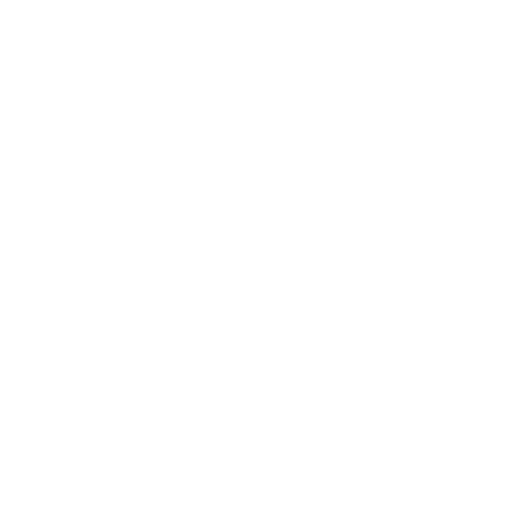
t = 0.00 s
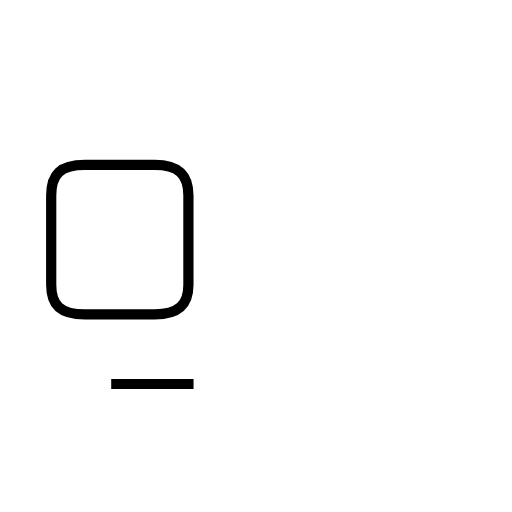
t = 1.79 s
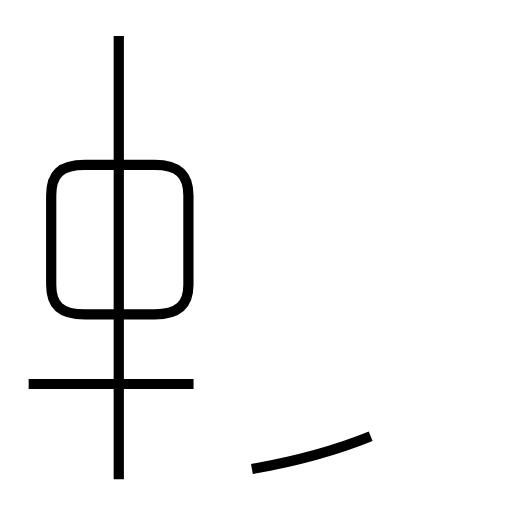
t = 3.69 s
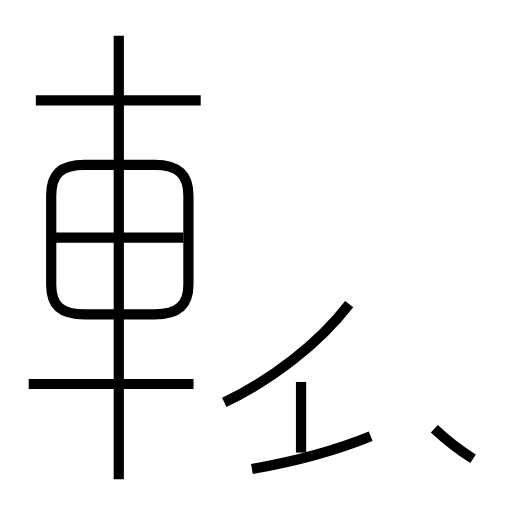
t = 5.37 s
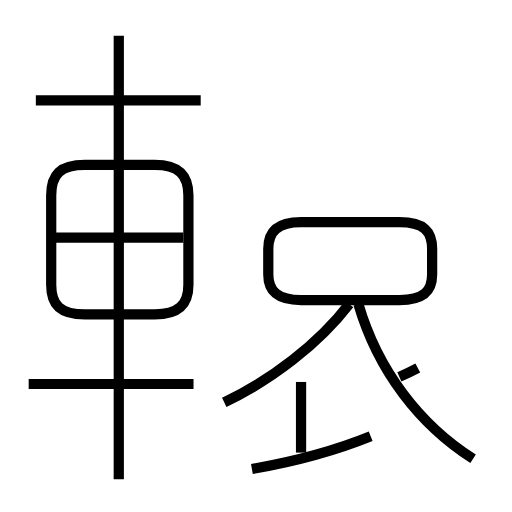
t = 7.16 s
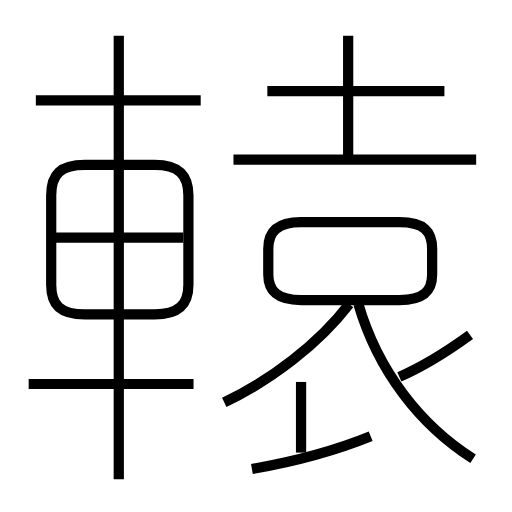
t = 8.93 s

The animated SVG that drew these frames (rendered in a browser with its animation timeline set to each time). Animation: 14 SMIL elements (animate=14); one cycle of 8.93 s.

<?xml version='1.0' encoding='utf-8'?>
<svg viewBox="0.0 -6.0 50.0 50.0" version="1.1" xmlns="http://www.w3.org/2000/svg"><rect x="-1000" y="-1000" width="2000" height="2000" stroke="white" fill="white" /><g style="fill:none;stroke:#000000;stroke-width:1"><path d="M 18.4 -16.2 L 18.4 -24.9 C 18.4 -27.0 17.4 -27.9 15.1 -27.9 L 8.3 -27.9 C 5.9 -27.9 5.0 -27.0 5.0 -24.9 L 5.0 -16.2 C 5.0 -14.2 5.9 -13.3 8.3 -13.3 L 15.1 -13.3 C 17.4 -13.3 18.4 -14.2 18.4 -16.2 Z " transform="translate(0.0 38.0)" stroke-dasharray="51.52601924099969" stroke-dashoffset="51.52601924099969"><animate attributeName="stroke-dashoffset" from="51.52601924099969" to="0" dur="1.5457805772299906s" begin="0s; anim_end.end" fill="freeze" id="anim0" /></path><path d="M 18.9 -6.5 L 2.8 -6.5 " transform="translate(0.0 38.0)" stroke-dasharray="16.099999999999998" stroke-dashoffset="16.099999999999998"><animate attributeName="stroke-dashoffset" from="16.099999999999998" to="0" dur="0.48299999999999993s" begin="anim0.end" fill="freeze" id="anim1" /></path><path d="M 24.6 1.8 C 28.6 1.1 33.0 -0.1 36.2 -1.4 " transform="translate(0.0 38.0)" stroke-dasharray="12.053427076657597" stroke-dashoffset="12.053427076657597"><animate attributeName="stroke-dashoffset" from="12.053427076657597" to="0" dur="0.3616028122997279s" begin="anim1.end" fill="freeze" id="anim2" /></path><path d="M 11.6 2.8 L 11.6 -40.5 " transform="translate(0.0 38.0)" stroke-dasharray="43.3" stroke-dashoffset="43.3"><animate attributeName="stroke-dashoffset" from="43.3" to="0" dur="1.299s" begin="anim2.end" fill="freeze" id="anim3" /></path><path d="M 17.9 -20.8 L 5.2 -20.8 " transform="translate(0.0 38.0)" stroke-dasharray="12.7" stroke-dashoffset="12.7"><animate attributeName="stroke-dashoffset" from="12.7" to="0" dur="0.38099999999999995s" begin="anim3.end" fill="freeze" id="anim4" /></path><path d="M 29.4 0.2 L 29.4 -6.7 " transform="translate(0.0 38.0)" stroke-dasharray="6.9" stroke-dashoffset="6.9"><animate attributeName="stroke-dashoffset" from="6.9" to="0" dur="0.207s" begin="anim4.end" fill="freeze" id="anim5" /></path><path d="M 21.9 -4.7 C 26.5 -6.9 31.1 -10.4 34.1 -14.3 " transform="translate(0.0 38.0)" stroke-dasharray="15.657164279005807" stroke-dashoffset="15.657164279005807"><animate attributeName="stroke-dashoffset" from="15.657164279005807" to="0" dur="0.4697149283701742s" begin="anim5.end" fill="freeze" id="anim6" /></path><path d="M 19.6 -34.2 L 3.5 -34.2 " transform="translate(0.0 38.0)" stroke-dasharray="16.1" stroke-dashoffset="16.1"><animate attributeName="stroke-dashoffset" from="16.1" to="0" dur="0.48300000000000004s" begin="anim6.end" fill="freeze" id="anim7" /></path><path d="M 46.2 0.8 C 41.0 -2.5 36.9 -7.8 35.0 -14.3 " transform="translate(0.0 38.0)" stroke-dasharray="19.21232460240832" stroke-dashoffset="19.21232460240832"><animate attributeName="stroke-dashoffset" from="19.21232460240832" to="0" dur="0.5763697380722496s" begin="anim7.end" fill="freeze" id="anim8" /></path><path d="M 26.2 -19.7 L 26.2 -17.2 C 26.2 -15.6 27.1 -14.7 29.4 -14.7 L 39.0 -14.7 C 41.4 -14.7 42.2 -15.6 42.2 -17.2 L 42.2 -19.7 C 42.2 -21.4 41.4 -22.3 39.0 -22.3 L 29.4 -22.3 C 27.1 -22.3 26.2 -21.4 26.2 -19.7 Z " transform="translate(0.0 38.0)" stroke-dasharray="43.05058432455527" stroke-dashoffset="43.05058432455527"><animate attributeName="stroke-dashoffset" from="43.05058432455527" to="0" dur="1.291517529736658s" begin="anim8.end" fill="freeze" id="anim9" /></path><path d="M 39.0 -7.2 C 41.3 -8.2 43.7 -9.7 45.9 -11.3 " transform="translate(0.0 38.0)" stroke-dasharray="8.04155887128525" stroke-dashoffset="8.04155887128525"><animate attributeName="stroke-dashoffset" from="8.04155887128525" to="0" dur="0.2412467661385575s" begin="anim9.end" fill="freeze" id="anim10" /></path><path d="M 46.5 -28.4 L 22.8 -28.4 " transform="translate(0.0 38.0)" stroke-dasharray="23.7" stroke-dashoffset="23.7"><animate attributeName="stroke-dashoffset" from="23.7" to="0" dur="0.711s" begin="anim10.end" fill="freeze" id="anim11" /></path><path d="M 34.0 -28.6 L 34.0 -40.5 " transform="translate(0.0 38.0)" stroke-dasharray="11.899999999999999" stroke-dashoffset="11.899999999999999"><animate attributeName="stroke-dashoffset" from="11.899999999999999" to="0" dur="0.35699999999999993s" begin="anim11.end" fill="freeze" id="anim12" /></path><path d="M 43.4 -35.1 L 26.1 -35.1" transform="translate(0.0 38.0)" stroke-dasharray="17.299999999999997" stroke-dashoffset="17.299999999999997"><animate attributeName="stroke-dashoffset" from="17.299999999999997" to="0" dur="0.5189999999999999s" begin="anim12.end" fill="freeze" id="anim_end" /></path></g></svg>
